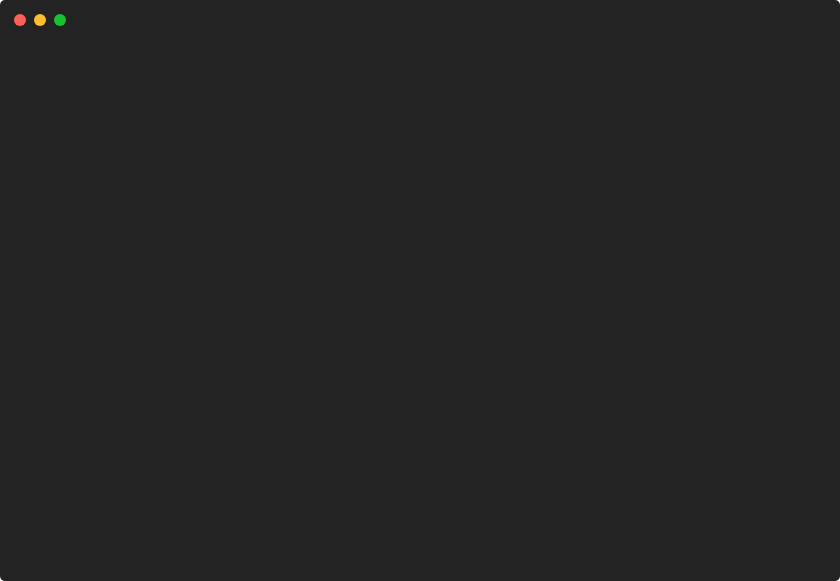
t = 0.00 s
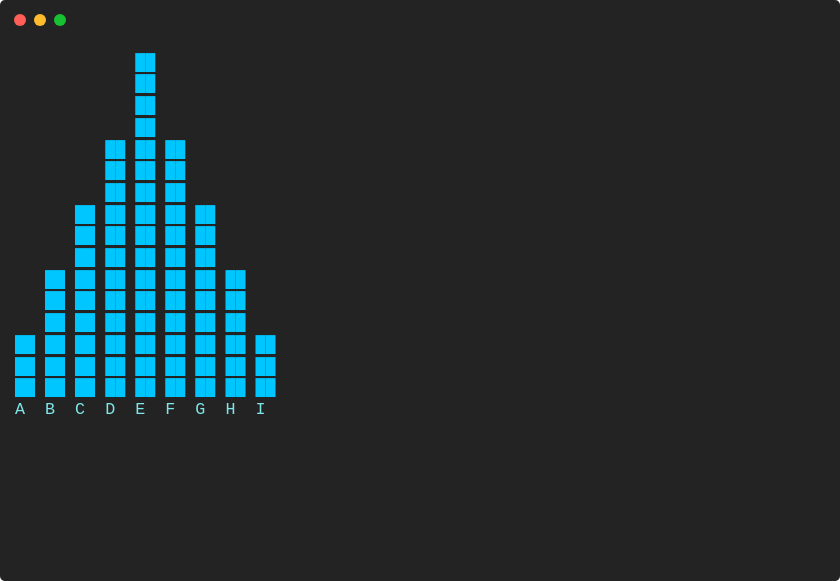
t = 0.91 s
t = 1.81 s: frame unchanged from t = 0.91 s, image omitted
t = 2.72 s: frame unchanged from t = 0.91 s, image omitted
t = 3.62 s: frame unchanged from t = 0.91 s, image omitted
t = 4.53 s: frame unchanged from t = 0.91 s, image omitted

The animated SVG that drew these frames (rendered in a browser with its animation timeline set to each time). Animation: 1 CSS @keyframes rule; one cycle of 5.43 s, repeats indefinitely.

<svg xmlns="http://www.w3.org/2000/svg" xmlns:xlink="http://www.w3.org/1999/xlink" width="840" height="581.04"><rect width="840" height="581.04" rx="5" ry="5" class="a"></rect><svg y="0%" x="0%"><circle cx="20" cy="20" r="6" class="b"></circle><circle cx="40" cy="20" r="6" class="c"></circle><circle cx="60" cy="20" r="6" class="d"></circle></svg><svg height="521.04" viewBox="0 0 80 52.104" width="800" x="15" xmlns="http://www.w3.org/2000/svg" xmlns:xlink="http://www.w3.org/1999/xlink" y="50"><style>.e, .g, .f {
	font-family:
			'Courier New'
			Roboto,
			Helvetica,
			Arial,
			sans-serif,
			'Apple Color Emoji',
			'Segoe UI Emoji' !important;
}.a{fill:rgb(35,35,35)}.b{fill:#ff5f58}.c{fill:#ffbd2e}.d{fill:#18c132}.e{font-family:'Courier New',Monaco,Consolas,Menlo,'Bitstream Vera Sans Mono','Powerline Symbols',monospace}.f{fill:rgb(0,198,255);white-space:pre}.g{fill:rgb(126,231,233);white-space:pre}.h{fill:transparent}.j{animation-duration:5.431758s;animation-iteration-count:infinite;animation-name:i;animation-timing-function:steps(1,end)}.k{fill:rgb(160,160,160);white-space:pre}@keyframes i{0%{transform:translateX(-0px)}6.1%{transform:translateX(-80px)}7.9%{transform:translateX(-160px)}7.9%{transform:translateX(-240px)}100%{transform:translateX(-320px)}}</style><g font-family="'Courier New',Monaco, Consolas, Menlo, &#x27;Bitstream Vera Sans Mono&#x27;, &#x27;Powerline Symbols&#x27;, monospace" font-size="1.67" class="e"><defs><symbol id="1"><text x="12.024" y="1.67" class="f">██</text></symbol><symbol id="2"><text x="9.017999999999999" y="1.67" class="f">██</text><text x="12.024" y="1.67" class="f">██</text><text x="15.029999999999998" y="1.67" class="f">██</text></symbol><symbol id="3"><text x="6.012" y="1.67" class="f">██</text><text x="9.017999999999999" y="1.67" class="f">██</text><text x="12.024" y="1.67" class="f">██</text><text x="15.029999999999998" y="1.67" class="f">██</text><text x="18.035999999999998" y="1.67" class="f">██</text></symbol><symbol id="4"><text x="3.006" y="1.67" class="f">██</text><text x="6.012" y="1.67" class="f">██</text><text x="9.017999999999999" y="1.67" class="f">██</text><text x="12.024" y="1.67" class="f">██</text><text x="15.029999999999998" y="1.67" class="f">██</text><text x="18.035999999999998" y="1.67" class="f">██</text><text x="21.041999999999998" y="1.67" class="f">██</text></symbol><symbol id="5"><text x="0" y="1.67" class="f">██</text><text x="3.006" y="1.67" class="f">██</text><text x="6.012" y="1.67" class="f">██</text><text x="9.017999999999999" y="1.67" class="f">██</text><text x="12.024" y="1.67" class="f">██</text><text x="15.029999999999998" y="1.67" class="f">██</text><text x="18.035999999999998" y="1.67" class="f">██</text><text x="21.041999999999998" y="1.67" class="f">██</text><text x="24.048" y="1.67" class="f">██</text></symbol><symbol id="6"><text x="0" y="1.67" class="g">A</text><text x="3.006" y="1.67" class="g">B</text><text x="6.012" y="1.67" class="g">C</text><text x="9.017999999999999" y="1.67" class="g">D</text><text x="12.024" y="1.67" class="g">E</text><text x="15.029999999999998" y="1.67" class="g">F</text><text x="18.035999999999998" y="1.67" class="g">G</text><text x="21.041999999999998" y="1.67" class="g">H</text><text x="24.048" y="1.67" class="g">I</text></symbol><symbol id="a"><rect height="24" width="80" x="0" y="0" class="h"></rect></symbol></defs><rect height="52.104" width="80" class="a"></rect><g class="j"><svg x="0" y="0" width="400"><svg x="0"><use xlink:href="#a"></use></svg><svg x="80"><use xlink:href="#a"></use><use xlink:href="#1" y="0"></use></svg><svg x="160"><use xlink:href="#a"></use><use xlink:href="#1" y="0"></use><use xlink:href="#1" y="2.171"></use><use xlink:href="#1" y="4.342"></use><use xlink:href="#1" y="6.513"></use><use xlink:href="#2" y="8.684"></use><use xlink:href="#2" y="10.855"></use><use xlink:href="#2" y="13.026"></use><use xlink:href="#3" y="15.197"></use><use xlink:href="#3" y="17.368"></use><use xlink:href="#3" y="19.539"></use><use xlink:href="#4" y="21.71"></use><use xlink:href="#4" y="23.880999999999997"></use><use xlink:href="#4" y="26.052"></use><use xlink:href="#5" y="28.223000000000003"></use><use xlink:href="#5" y="30.394"></use><use xlink:href="#5" y="32.565"></use></svg><svg x="240"><use xlink:href="#a"></use><use xlink:href="#1" y="0"></use><use xlink:href="#1" y="2.171"></use><use xlink:href="#1" y="4.342"></use><use xlink:href="#1" y="6.513"></use><use xlink:href="#2" y="8.684"></use><use xlink:href="#2" y="10.855"></use><use xlink:href="#2" y="13.026"></use><use xlink:href="#3" y="15.197"></use><use xlink:href="#3" y="17.368"></use><use xlink:href="#3" y="19.539"></use><use xlink:href="#4" y="21.71"></use><use xlink:href="#4" y="23.880999999999997"></use><use xlink:href="#4" y="26.052"></use><use xlink:href="#5" y="28.223000000000003"></use><use xlink:href="#5" y="30.394"></use><use xlink:href="#5" y="32.565"></use><use xlink:href="#6" y="34.736"></use></svg><svg x="320"><use xlink:href="#a"></use><use xlink:href="#1" y="0"></use><use xlink:href="#1" y="2.171"></use><use xlink:href="#1" y="4.342"></use><use xlink:href="#1" y="6.513"></use><use xlink:href="#2" y="8.684"></use><use xlink:href="#2" y="10.855"></use><use xlink:href="#2" y="13.026"></use><use xlink:href="#3" y="15.197"></use><use xlink:href="#3" y="17.368"></use><use xlink:href="#3" y="19.539"></use><use xlink:href="#4" y="21.71"></use><use xlink:href="#4" y="23.880999999999997"></use><use xlink:href="#4" y="26.052"></use><use xlink:href="#5" y="28.223000000000003"></use><use xlink:href="#5" y="30.394"></use><use xlink:href="#5" y="32.565"></use><use xlink:href="#6" y="34.736"></use><text x="0" y="45.09" class="k">Restarting</text><text x="11.021999999999998" y="45.09" class="k">animation...</text></svg></svg></g></g></svg></svg>
